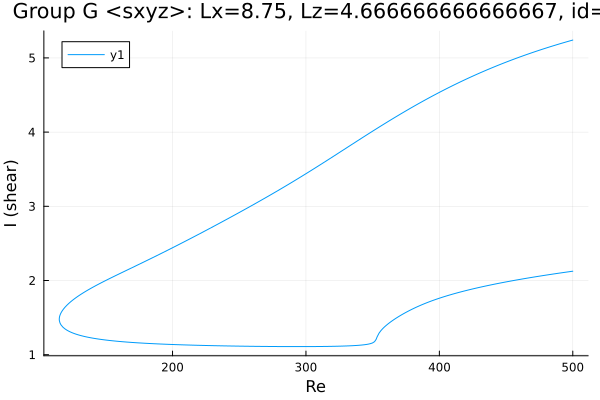

Values plotted in this chart, from the file beside it:
Re, shear
500.0, 5.241
500, 5.241
498.6, 5.234
497.2, 5.226
495.7, 5.219
494.3, 5.212
492.9, 5.204
491.5, 5.197
490.1, 5.189
488.7, 5.182
487.3, 5.174
485.8, 5.166
484.4, 5.158
483, 5.15
481.6, 5.142
480.2, 5.134
478.8, 5.126
477.4, 5.118
475.9, 5.11
474.5, 5.101
473.1, 5.093
471.7, 5.084
470.3, 5.076
468.9, 5.067
467.5, 5.058
466, 5.049
464.6, 5.041
463.2, 5.032
461.8, 5.022
460.4, 5.013
459, 5.004
457.6, 4.995
456.1, 4.985
454.7, 4.976
453.3, 4.966
451.9, 4.956
450.5, 4.947
449.1, 4.937
447.7, 4.927
446.2, 4.917
444.8, 4.907
443.5, 4.897
442.1, 4.887
440.7, 4.876
439.3, 4.866
437.8, 4.855
436.4, 4.844
435, 4.834
433.6, 4.823
432.2, 4.812
430.8, 4.801
429.4, 4.789
427.9, 4.778
426.5, 4.767
425.1, 4.755
423.7, 4.744
422.3, 4.732
420.9, 4.72
419.5, 4.709
418, 4.697
... 560 more rows
